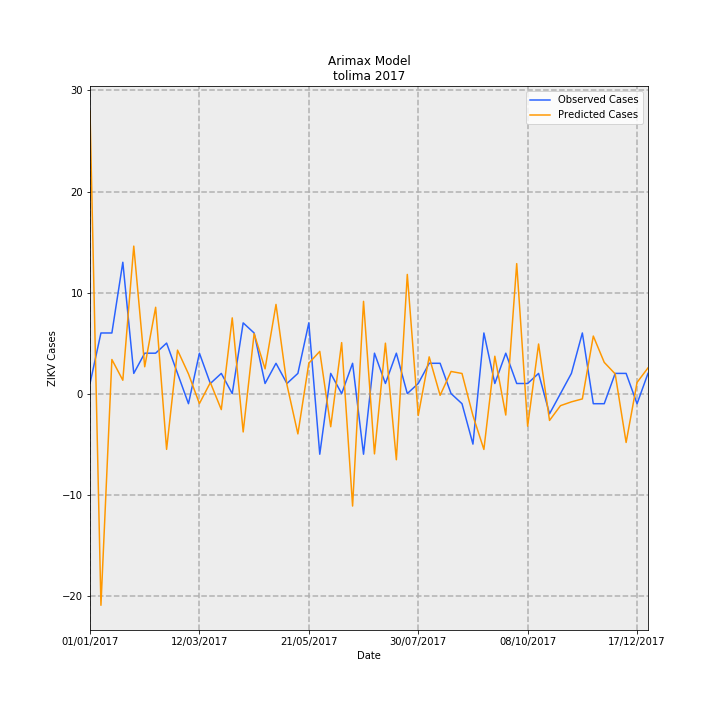

Source data for this figure (header and first rows):
Date, predictions_incidence, observed_incidence, Predicted Cases, Observed Cases, error
01/01/2017, 1.985, 0.07101, 27.96, 1.0, -26.96
08/01/2017, -1.488, 0.4261, -20.95, 6.0, 26.95
15/01/2017, 0.2396, 0.4261, 3.374, 6.0, 2.626
22/01/2017, 0.09397, 0.9231, 1.323, 13.0, 11.68
29/01/2017, 1.037, 0.142, 14.6, 2.0, -12.6
05/02/2017, 0.1886, 0.284, 2.656, 4.0, 1.344
12/02/2017, 0.6067, 0.284, 8.544, 4.0, -4.544
19/02/2017, -0.3919, 0.355, -5.519, 5.0, 10.52
26/02/2017, 0.3055, 0.142, 4.303, 2.0, -2.303
05/03/2017, 0.1383, -0.07101, 1.948, -1.0, -2.948
12/03/2017, -0.07003, 0.284, -0.9862, 4.0, 4.986
19/03/2017, 0.07767, 0.07101, 1.094, 1.0, -0.09383
26/03/2017, -0.1124, 0.142, -1.583, 2.0, 3.583
02/04/2017, 0.5322, 0.0, 7.495, 0.0, -7.495
09/04/2017, -0.2695, 0.4971, -3.795, 7, 10.8
16/04/2017, 0.4214, 0.4261, 5.934, 6.0, 0.06595
23/04/2017, 0.1739, 0.07101, 2.448, 1.0, -1.448
30/04/2017, 0.6268, 0.213, 8.827, 3.0, -5.827
07/05/2017, 0.06218, 0.07101, 0.8757, 1.0, 0.1243
14/05/2017, -0.2833, 0.142, -3.989, 2.0, 5.989
21/05/2017, 0.2137, 0.4971, 3.01, 7, 3.99
28/05/2017, 0.2966, -0.4261, 4.177, -6.0, -10.18
04/06/2017, -0.2328, 0.142, -3.279, 2.0, 5.279
11/06/2017, 0.3582, 0.0, 5.045, 0.0, -5.045
18/06/2017, -0.7903, 0.213, -11.13, 3.0, 14.13
25/06/2017, 0.6483, -0.4261, 9.13, -6.0, -15.13
02/07/2017, -0.4237, 0.284, -5.967, 4.0, 9.967
09/07/2017, 0.3544, 0.07101, 4.991, 1.0, -3.991
16/07/2017, -0.465, 0.284, -6.549, 4.0, 10.55
23/07/2017, 0.8375, 0.0, 11.79, 0.0, -11.79
30/07/2017, -0.1538, 0.07101, -2.165, 1.0, 3.165
06/08/2017, 0.2582, 0.213, 3.636, 3.0, -0.6365
13/08/2017, -0.01203, 0.213, -0.1694, 3.0, 3.169
20/08/2017, 0.1556, 0.0, 2.191, 0.0, -2.191
27/08/2017, 0.1415, -0.07101, 1.993, -1.0, -2.993
03/09/2017, -0.1546, -0.355, -2.177, -5.0, -2.823
10/09/2017, -0.3923, 0.4261, -5.525, 6.0, 11.52
17/09/2017, 0.2626, 0.07101, 3.698, 1.0, -2.698
24/09/2017, -0.1507, 0.284, -2.122, 4.0, 6.122
01/10/2017, 0.9135, 0.07101, 12.86, 1.0, -11.86
08/10/2017, -0.2291, 0.07101, -3.227, 1.0, 4.227
15/10/2017, 0.3486, 0.142, 4.909, 2.0, -2.909
22/10/2017, -0.1886, -0.142, -2.656, -2.0, 0.6561
29/10/2017, -0.08478, 0.0, -1.194, 0.0, 1.194
05/11/2017, -0.05799, 0.142, -0.8166, 2.0, 2.817
12/11/2017, -0.03732, 0.4261, -0.5255, 6.0, 6.526
19/11/2017, 0.4045, -0.07101, 5.696, -1.0, -6.696
26/11/2017, 0.2195, -0.07101, 3.091, -1.0, -4.091
03/12/2017, 0.1384, 0.142, 1.949, 2.0, 0.05081
10/12/2017, -0.3435, 0.142, -4.837, 2.0, 6.837
17/12/2017, 0.07854, -0.07101, 1.106, -1.0, -2.106
24/12/2017, 0.1806, 0.142, 2.544, 2.0, -0.5438
